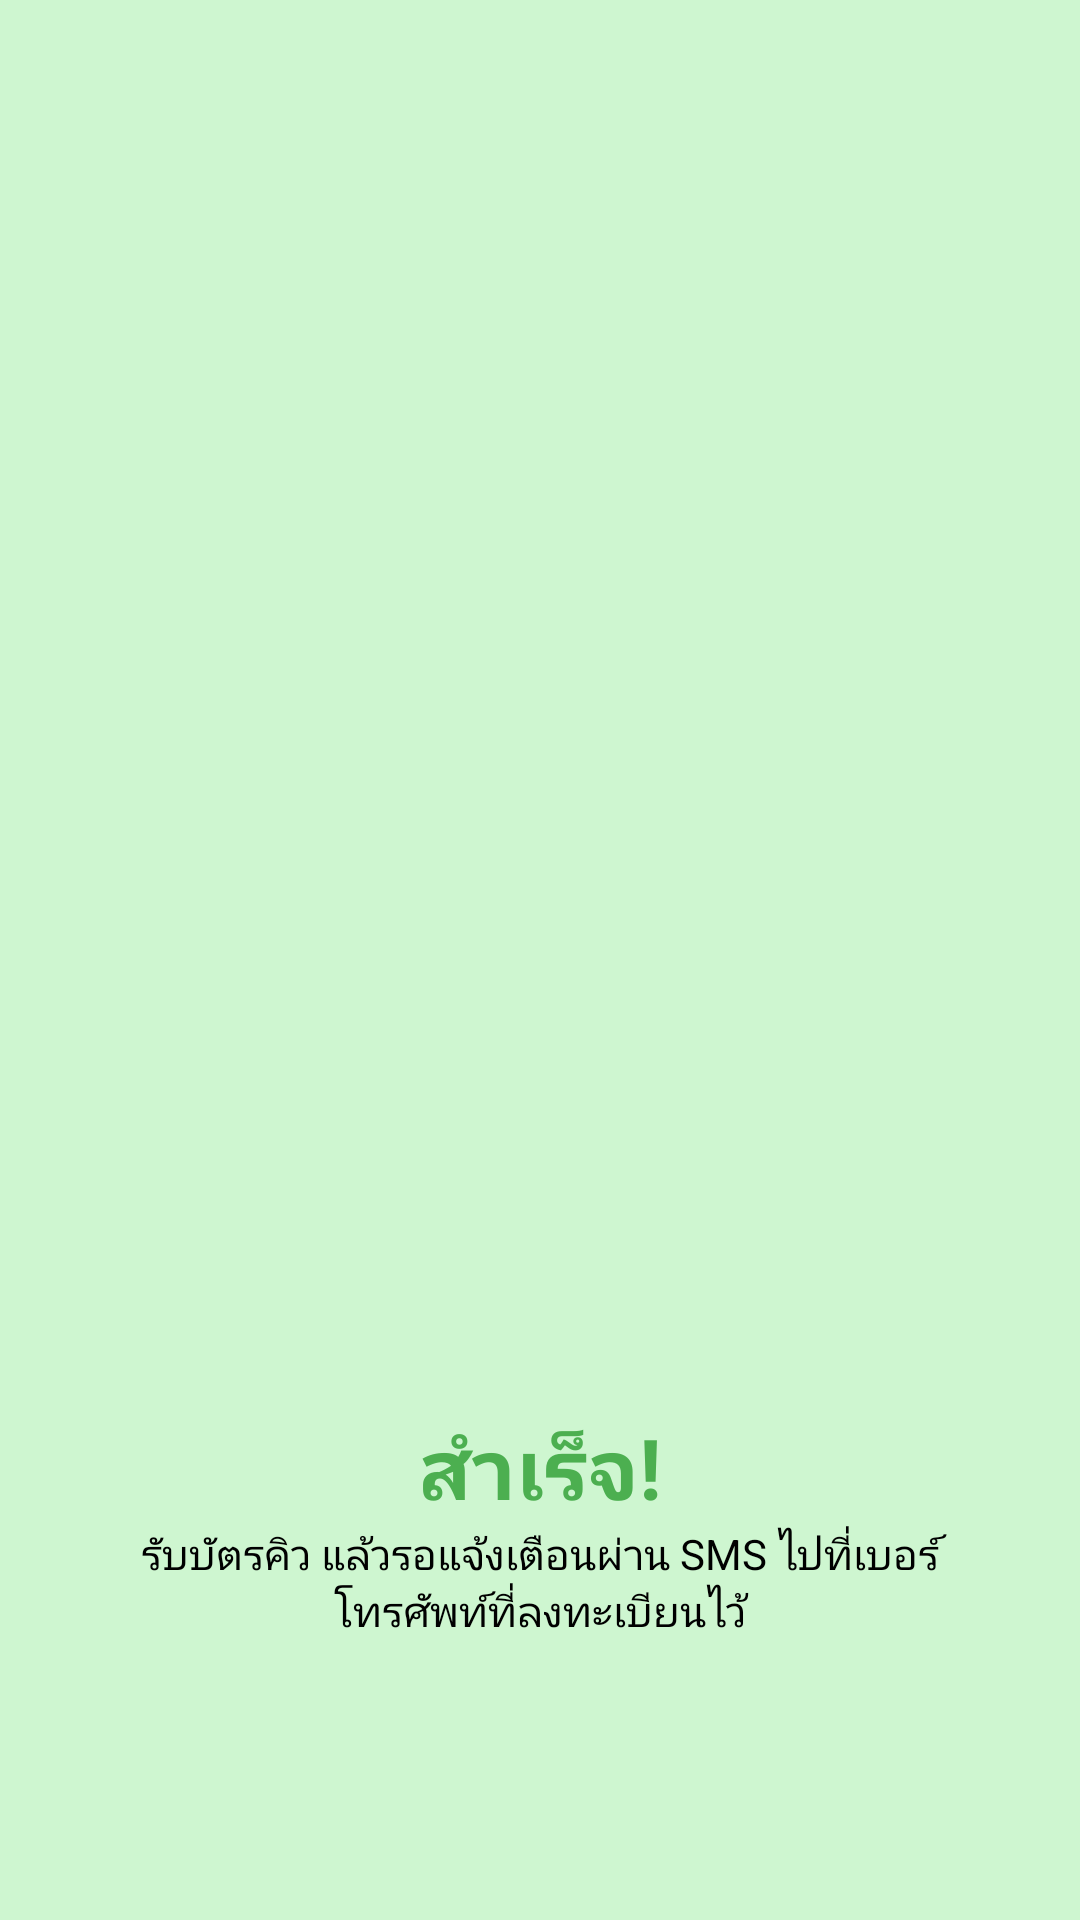

Here is an Android app screen rendered from its layout file. Give the layout XML and the strings, colors and styles it references.
<!-- AndroidManifest.xml: activity theme AppTheme.greenbar -->
<!-- res/layout/activity_success.xml -->
<?xml version="1.0" encoding="utf-8"?>
<RelativeLayout xmlns:android="http://schemas.android.com/apk/res/android"
    xmlns:app="http://schemas.android.com/apk/res-auto"
    xmlns:tools="http://schemas.android.com/tools"
    android:layout_width="match_parent"
    android:layout_height="match_parent"
    android:background="#BFBFF4C2"
    tools:context=".SuccessActivity">

    <Button
        android:id="@+id/closebtn"
        android:layout_marginTop="3dp"
        android:layout_marginEnd="3dp"
        android:background="@drawable/icons8_delete_26px"
        android:layout_alignParentEnd="true"
        android:layout_alignParentTop="true"
        android:layout_width="36dp"
        android:layout_height="36dp"/>
    <ImageView
        android:id="@+id/imageView"
        android:layout_width="300dp"
        android:layout_height="300dp"
        android:layout_centerHorizontal="true"
        android:layout_centerVertical="true"
        app:srcCompat="@drawable/icons8_ok_500px" />

    <TextView
        android:id="@+id/txtsuccess"
        android:layout_width="match_parent"
        android:layout_height="wrap_content"
        android:layout_below="@id/imageView"
        android:layout_centerHorizontal="true"
        android:text="@string/success"
        android:textAlignment="center"
        android:textColor="@color/green_active"
        android:textSize="28sp"
        android:textStyle="bold" />

    <TextView
        android:layout_marginStart="40dp"
        android:layout_marginEnd="40dp"
        android:layout_width="match_parent"
        android:layout_height="wrap_content"
        android:layout_below="@id/txtsuccess"
        android:textAlignment="center"
        android:textColor="@color/black"
        android:text="@string/sms"/>
</RelativeLayout>
<!-- resources referenced by this layout -->
<resources>
  <color name="black">#000000</color>
  <color name="green_active">#4caf50</color>
  <!-- drawable icons8_ok_500px: png bitmap (drawable, 44551 bytes) -->
  <string name="sms">รับบัตรคิว แล้วรอแจ้งเตือนผ่าน SMS ไปที่เบอร์โทรศัพท์ที่ลงทะเบียนไว้</string>
  <string name="success">สำเร็จ!</string>
  <style name="AppTheme.greenbar" parent="Theme.AppCompat.DayNight.NoActionBar">
          
          <item name="colorPrimary">@color/colorPrimary</item>
          <item name="colorPrimaryDark">#BFBFF4C2</item>
          <item name="colorAccent">@color/colorAccent</item>
          <item name="android:windowLightStatusBar">false</item>
      </style>
  <color name="colorPrimary">#008577</color>
  <color name="colorAccent">#D81B60</color>
</resources>
